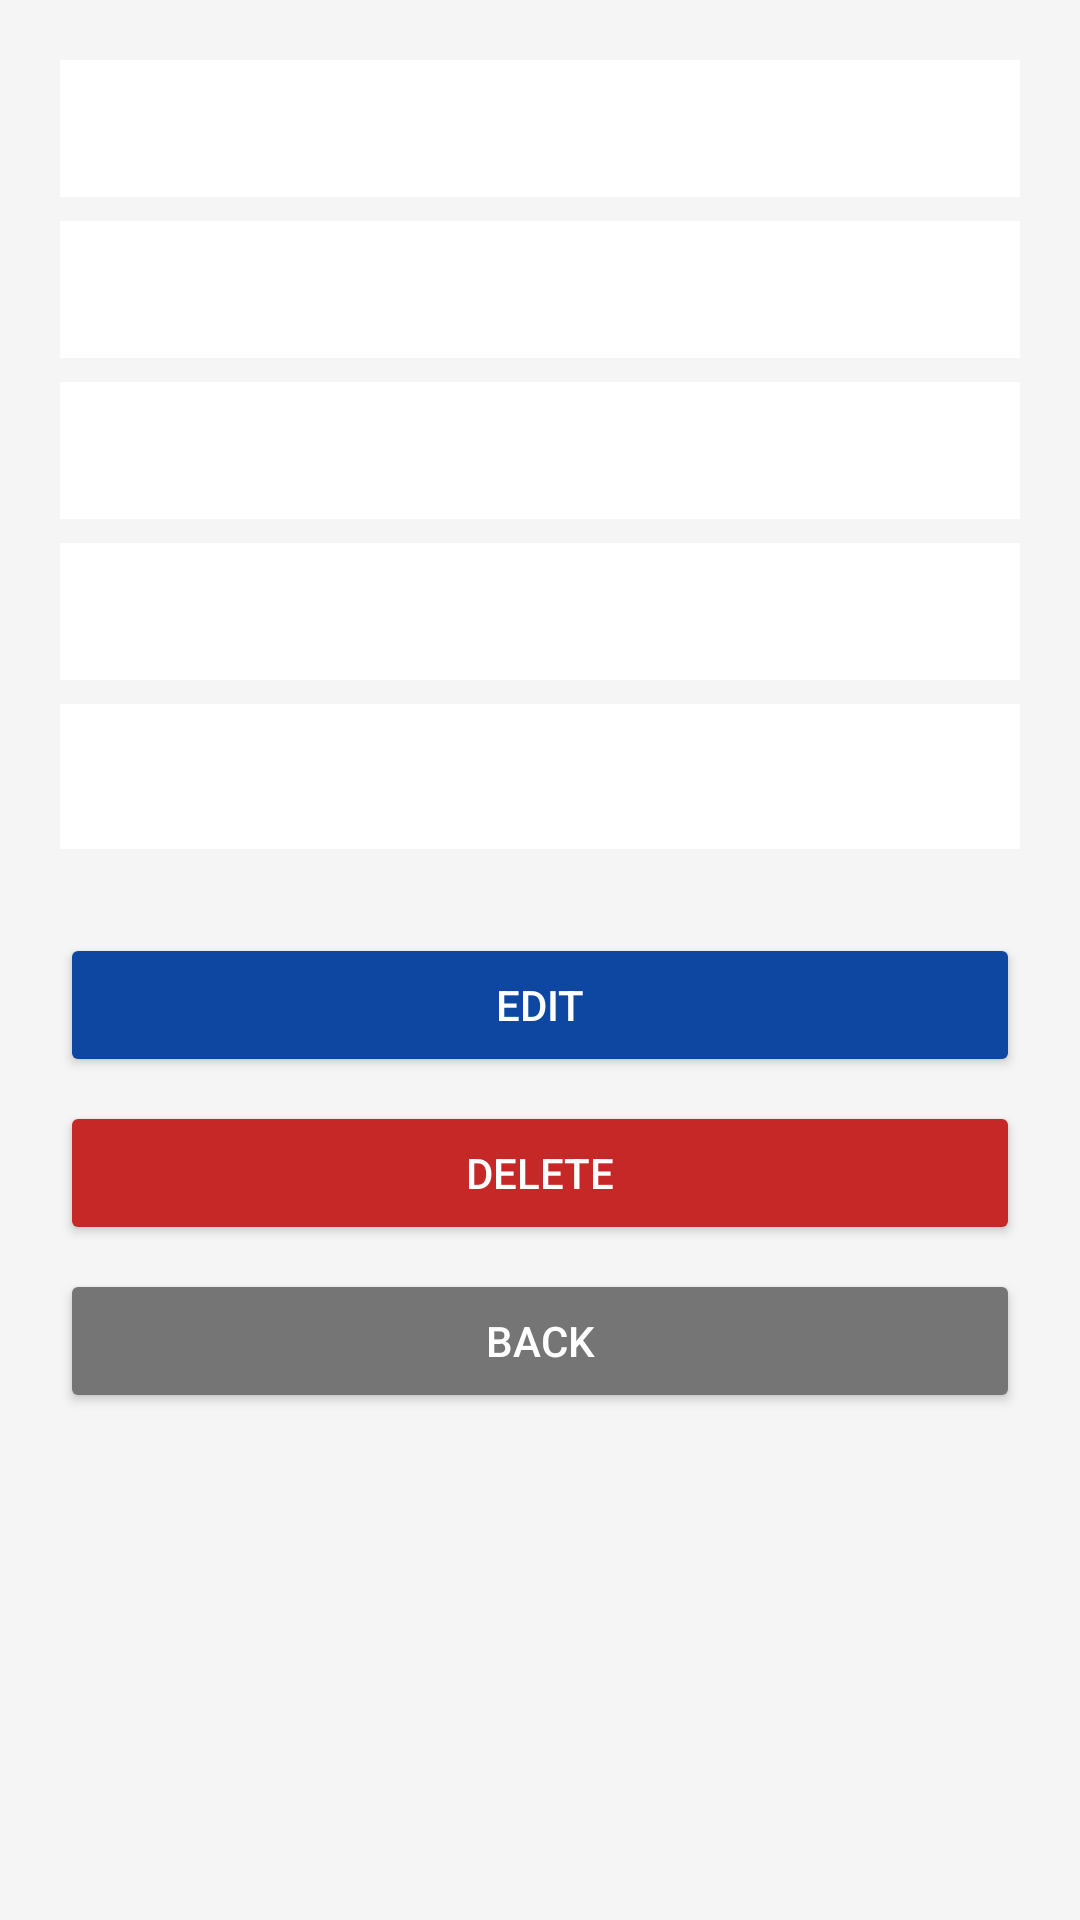

Android layout source for this screen:
<!-- AndroidManifest.xml: application theme Theme.IndividualAssignment_TengkuMuhammadZulhakim -->
<!-- res/layout/activity_bill_detail.xml -->
<?xml version="1.0" encoding="utf-8"?>
<ScrollView xmlns:android="http://schemas.android.com/apk/res/android"
    xmlns:app="http://schemas.android.com/apk/res-auto"
    android:fitsSystemWindows="true"
    android:layout_width="match_parent"
    android:layout_height="match_parent"
    android:background="@color/background_grey"
    android:fillViewport="true">

    <LinearLayout
        android:layout_width="match_parent"
        android:layout_height="wrap_content"
        android:orientation="vertical"
        android:padding="20dp">

        
        <LinearLayout
            android:id="@+id/viewGroup"
            android:layout_width="match_parent"
            android:layout_height="wrap_content"
            android:orientation="vertical">

            <TextView android:id="@+id/tvMonth" android:layout_width="match_parent" android:layout_height="wrap_content" android:padding="12dp" android:textSize="16sp" android:textColor="@color/text_primary" android:background="@color/white" android:layout_marginBottom="8dp" />
            <TextView android:id="@+id/tvUnits" android:layout_width="match_parent" android:layout_height="wrap_content" android:padding="12dp" android:textSize="16sp" android:textColor="@color/text_primary" android:background="@color/white" android:layout_marginBottom="8dp" />
            <TextView android:id="@+id/tvTotal" android:layout_width="match_parent" android:layout_height="wrap_content" android:padding="12dp" android:textSize="16sp" android:textColor="@color/text_primary" android:background="@color/white" android:layout_marginBottom="8dp" />
            <TextView android:id="@+id/tvRebate" android:layout_width="match_parent" android:layout_height="wrap_content" android:padding="12dp" android:textSize="16sp" android:textColor="@color/text_primary" android:background="@color/white" android:layout_marginBottom="8dp" />
            <TextView android:id="@+id/tvFinal" android:layout_width="match_parent" android:layout_height="wrap_content" android:padding="12dp" android:textSize="18sp" android:textStyle="bold" android:textColor="@color/primary_blue" android:background="@color/white" android:layout_marginBottom="8dp" />
        </LinearLayout>

        
        <LinearLayout
            android:id="@+id/editGroup"
            android:layout_width="match_parent"
            android:layout_height="wrap_content"
            android:background="@color/white"
            android:orientation="vertical"
            android:padding="12dp"
            android:visibility="gone">

            <TextView
                android:layout_width="match_parent"
                android:layout_height="wrap_content"
                android:background="@color/notice_bg"
                android:padding="10dp"
                android:text="Edit the values below, then tap Save Changes. Totals are recalculated automatically."
                android:textColor="@color/text_primary"
                android:textSize="13sp" />

            <TextView
                android:layout_width="wrap_content"
                android:layout_height="wrap_content"
                android:layout_marginTop="12dp"
                android:text="@string/label_month"
                android:textStyle="bold" />

            <Spinner
                android:id="@+id/spinnerMonthEdit"
                android:layout_width="match_parent"
                android:layout_height="48dp"
                android:layout_marginTop="4dp"
                android:background="@android:drawable/btn_dropdown" />

            <com.google.android.material.textfield.TextInputLayout
                android:id="@+id/tilUnitsEdit"
                style="@style/Widget.MaterialComponents.TextInputLayout.OutlinedBox"
                android:layout_width="match_parent"
                android:layout_height="wrap_content"
                android:layout_marginTop="12dp"
                android:hint="@string/hint_units"
                app:errorEnabled="true"
                app:helperText="@string/helper_units"
                app:helperTextEnabled="true"
                app:suffixText="kWh">

                <com.google.android.material.textfield.TextInputEditText
                    android:id="@+id/etUnitsEdit"
                    android:layout_width="match_parent"
                    android:layout_height="wrap_content"
                    android:inputType="numberDecimal"
                    android:maxLength="7" />
            </com.google.android.material.textfield.TextInputLayout>

            <TextView
                android:id="@+id/tvRebateEditLabel"
                android:layout_width="wrap_content"
                android:layout_height="wrap_content"
                android:layout_marginTop="4dp"
                android:text="Rebate: 0%"
                android:textStyle="bold" />

            <SeekBar
                android:id="@+id/sbRebateEdit"
                android:layout_width="match_parent"
                android:layout_height="wrap_content"
                android:layout_marginTop="4dp"
                android:max="5" />
        </LinearLayout>

        <Button android:id="@+id/btnEditSave" android:layout_width="match_parent" android:layout_height="wrap_content" android:layout_marginTop="20dp" android:text="Edit" android:backgroundTint="@color/primary_blue" android:textColor="@color/white" />
        <Button android:id="@+id/btnDelete" android:layout_width="match_parent" android:layout_height="wrap_content" android:layout_marginTop="8dp" android:text="Delete" android:backgroundTint="@color/danger_red" android:textColor="@color/white" />
        <Button android:id="@+id/btnBack" android:layout_width="match_parent" android:layout_height="wrap_content" android:layout_marginTop="8dp" android:text="Back" android:backgroundTint="@color/text_secondary" android:textColor="@color/white" />

    </LinearLayout>
</ScrollView>
<!-- resources referenced by this layout -->
<resources>
  <color name="background_grey">#FFF5F5F5</color>
  <color name="danger_red">#FFC62828</color>
  <color name="notice_bg">#FFE3F2FD</color>
  <color name="primary_blue">#FF0D47A1</color>
  <color name="text_primary">#FF212121</color>
  <color name="text_secondary">#FF757575</color>
  <color name="white">#FFFFFFFF</color>
  <string name="helper_units">Whole or decimal number between 1 and 1000</string>
  <string name="hint_units">Units used (kWh)</string>
  <string name="label_month">Month</string>
  <style name="Theme.IndividualAssignment_TengkuMuhammadZulhakim" parent="Base.Theme.IndividualAssignment_TengkuMuhammadZulhakim" />
  <style name="Base.Theme.IndividualAssignment_TengkuMuhammadZulhakim" parent="Theme.MaterialComponents.Light.DarkActionBar">
          <item name="colorPrimary">@color/primary_blue</item>
          <item name="colorPrimaryVariant">@color/primary_blue_dark</item>
          <item name="colorOnPrimary">@color/white</item>
          <item name="colorSecondary">@color/accent_amber</item>
          <item name="colorSecondaryVariant">@color/accent_amber</item>
          <item name="colorOnSecondary">@color/black</item>
          <item name="colorAccent">@color/accent_amber</item>
          <item name="android:windowBackground">@color/background_grey</item>
          <item name="android:statusBarColor">@color/primary_blue_dark</item>
          <item name="android:windowLightStatusBar" tools:targetApi="m">false</item>
          
          <item name="android:windowOptOutEdgeToEdgeEnforcement" tools:targetApi="35">true</item>
      </style>
  <color name="primary_blue_dark">#FF002171</color>
  <color name="accent_amber">#FFFFB300</color>
  <color name="black">#FF000000</color>
</resources>
